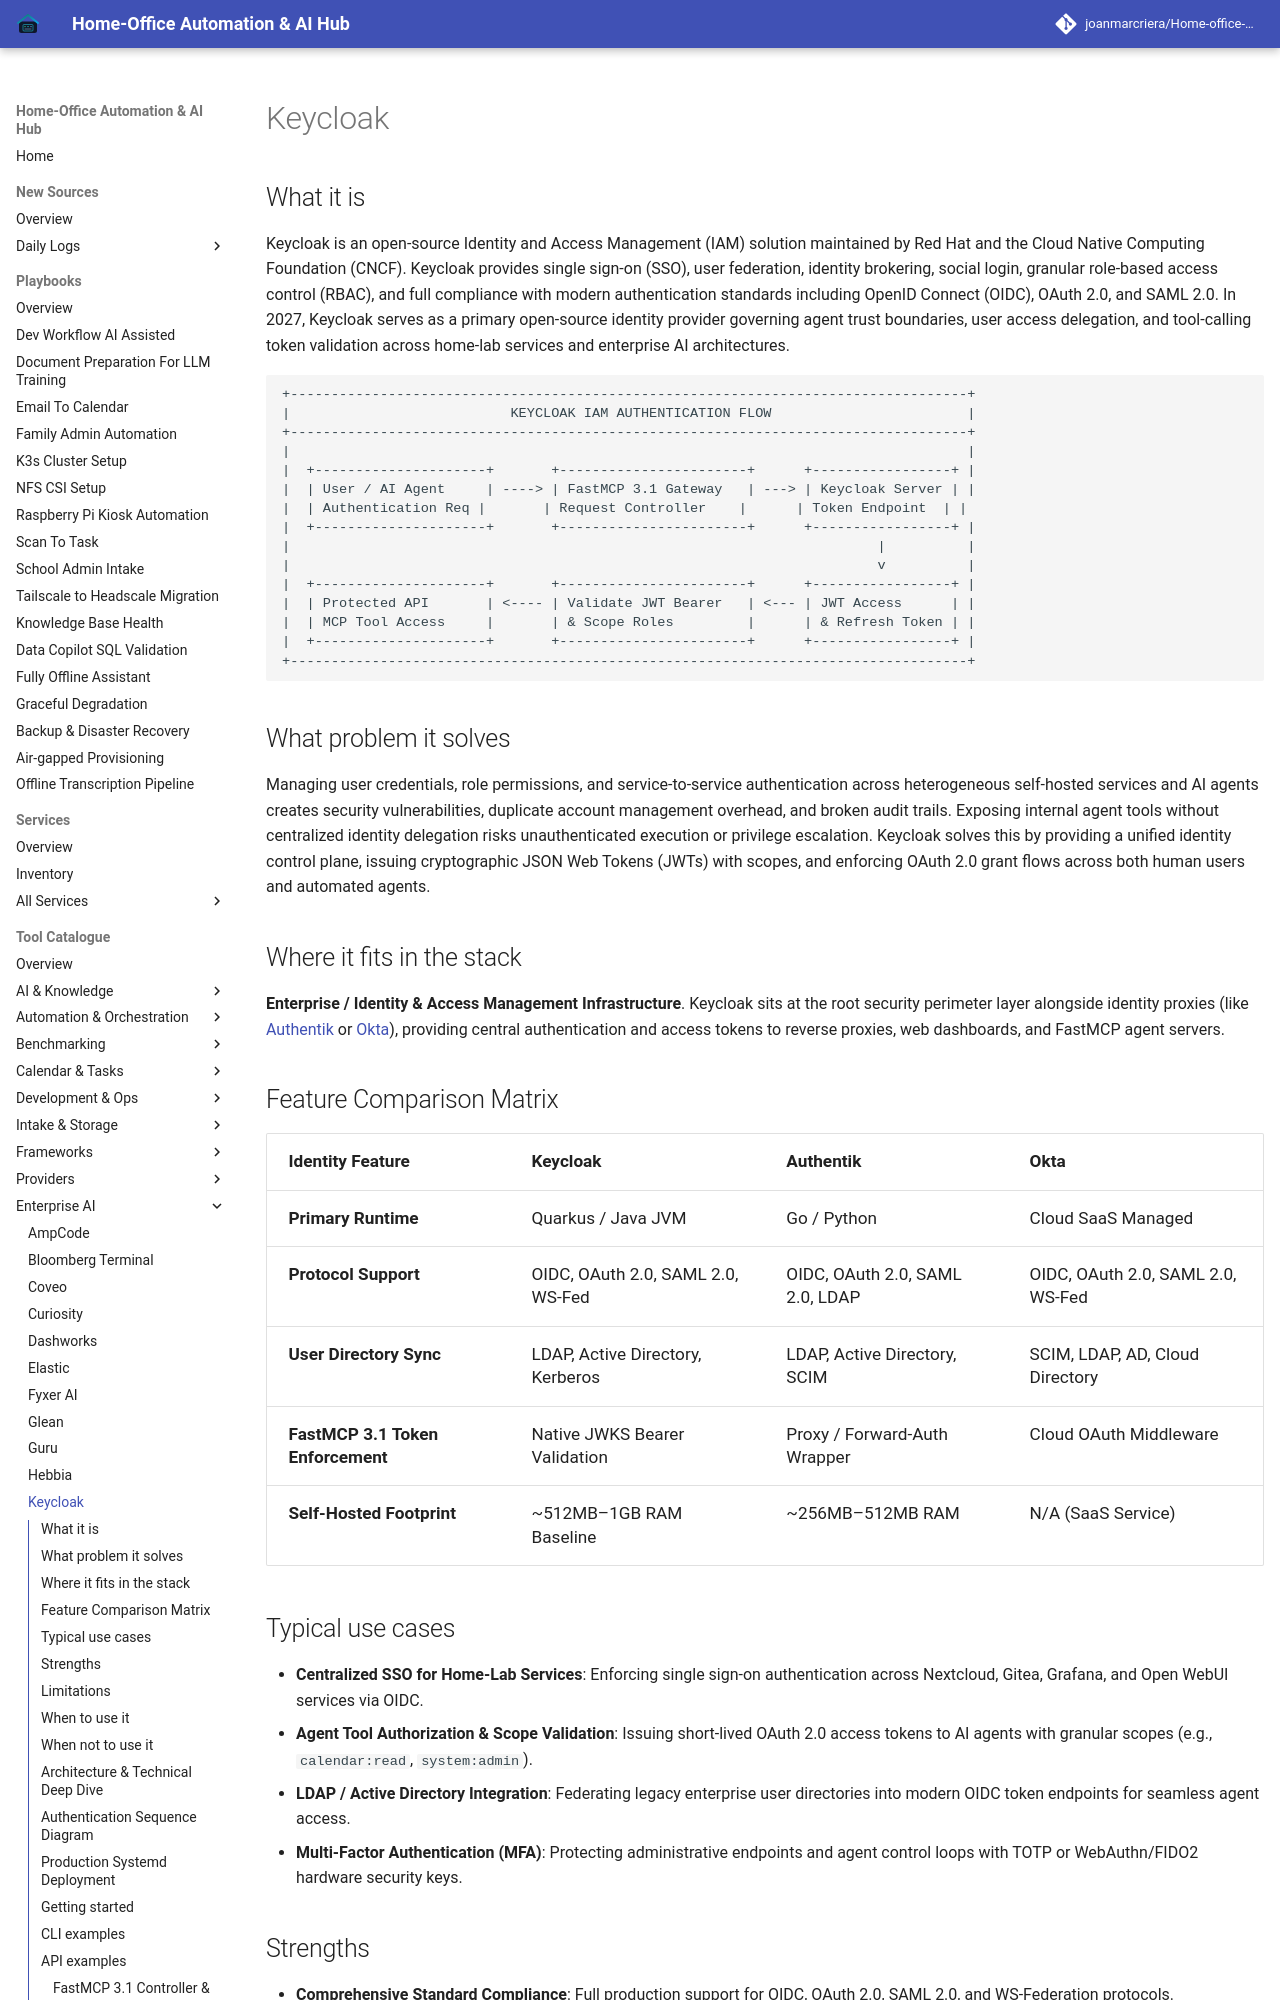

repository: joanmarcriera/Home-office-automations · page: tools/enterprise/keycloak/index.html · generator: mkdocs

# Keycloak

## What it is
Keycloak is an open-source Identity and Access Management (IAM) solution maintained by Red Hat and the Cloud Native Computing Foundation (CNCF). Keycloak provides single sign-on (SSO), user federation, identity brokering, social login, granular role-based access control (RBAC), and full compliance with modern authentication standards including OpenID Connect (OIDC), OAuth 2.0, and SAML 2.0. In 2027, Keycloak serves as a primary open-source identity provider governing agent trust boundaries, user access delegation, and tool-calling token validation across home-lab services and enterprise AI architectures.

```
+-----------------------------------------------------------------------------------+
|                           KEYCLOAK IAM AUTHENTICATION FLOW                        |
+-----------------------------------------------------------------------------------+
|                                                                                   |
|  +---------------------+       +-----------------------+      +-----------------+ |
|  | User / AI Agent     | ----> | FastMCP 3.1 Gateway   | ---> | Keycloak Server | |
|  | Authentication Req |       | Request Controller    |      | Token Endpoint  | |
|  +---------------------+       +-----------------------+      +-----------------+ |
|                                                                        |          |
|                                                                        v          |
|  +---------------------+       +-----------------------+      +-----------------+ |
|  | Protected API       | <---- | Validate JWT Bearer   | <--- | JWT Access      | |
|  | MCP Tool Access     |       | & Scope Roles         |      | & Refresh Token | |
|  +---------------------+       +-----------------------+      +-----------------+ |
+-----------------------------------------------------------------------------------+
```

## What problem it solves
Managing user credentials, role permissions, and service-to-service authentication across heterogeneous self-hosted services and AI agents creates security vulnerabilities, duplicate account management overhead, and broken audit trails. Exposing internal agent tools without centralized identity delegation risks unauthenticated execution or privilege escalation. Keycloak solves this by providing a unified identity control plane, issuing cryptographic JSON Web Tokens (JWTs) with scopes, and enforcing OAuth 2.0 grant flows across both human users and automated agents.

## Where it fits in the stack
**Enterprise / Identity & Access Management Infrastructure**. Keycloak sits at the root security perimeter layer alongside identity proxies (like [Authentik](../../services/authentik.md) or [Okta](okta.md)), providing central authentication and access tokens to reverse proxies, web dashboards, and FastMCP agent servers.

## Feature Comparison Matrix

| Identity Feature | Keycloak | Authentik | Okta |
| :--- | :--- | :--- | :--- |
| **Primary Runtime** | Quarkus / Java JVM | Go / Python | Cloud SaaS Managed |
| **Protocol Support** | OIDC, OAuth 2.0, SAML 2.0, WS-Fed | OIDC, OAuth 2.0, SAML 2.0, LDAP | OIDC, OAuth 2.0, SAML 2.0, WS-Fed |
| **User Directory Sync** | LDAP, Active Directory, Kerberos | LDAP, Active Directory, SCIM | SCIM, LDAP, AD, Cloud Directory |
| **FastMCP 3.1 Token Enforcement** | Native JWKS Bearer Validation | Proxy / Forward-Auth Wrapper | Cloud OAuth Middleware |
| **Self-Hosted Footprint** | ~512MB–1GB RAM Baseline | ~256MB–512MB RAM | N/A (SaaS Service) |
